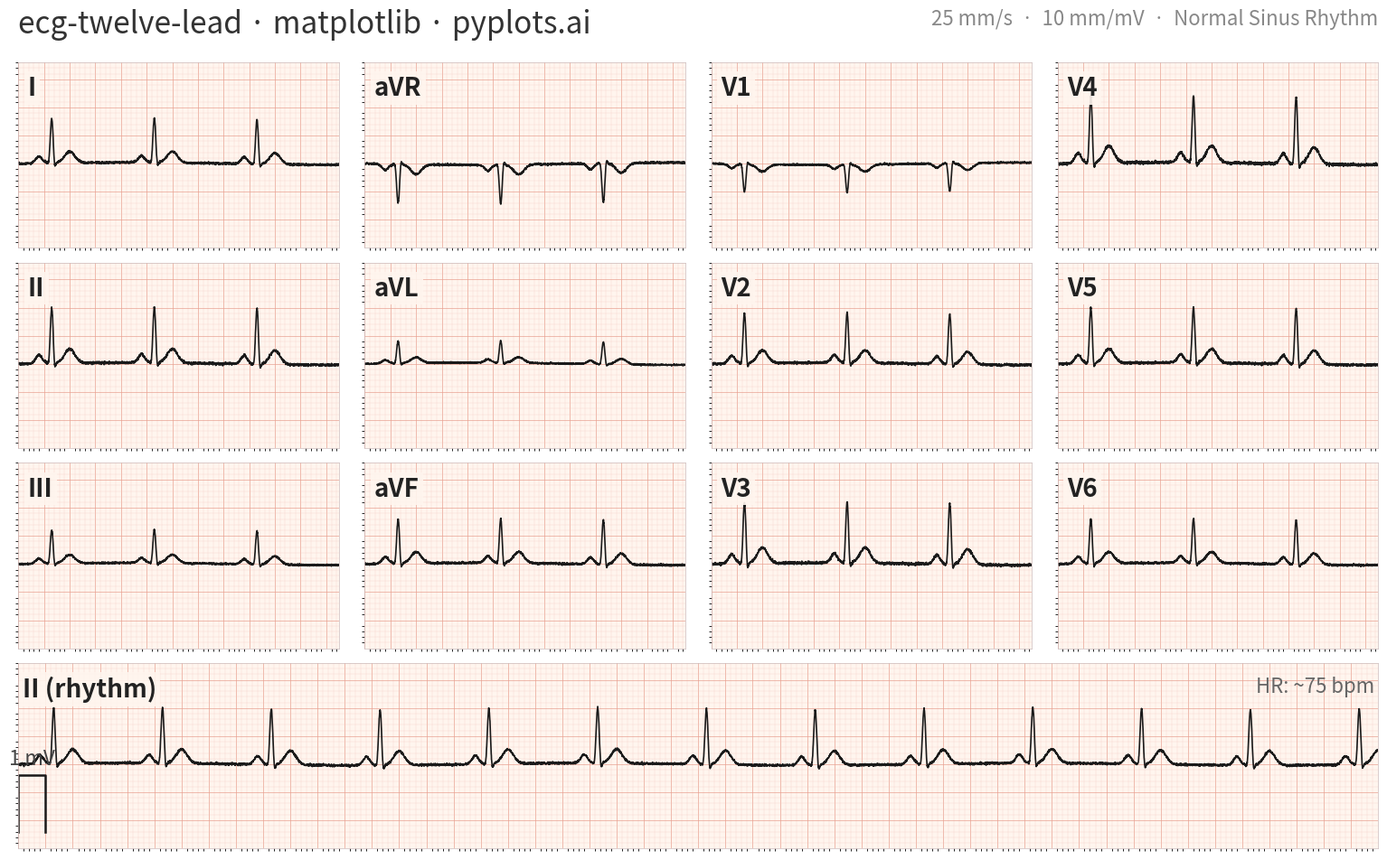

Write Python code to recreate this figure.
""" pyplots.ai
ecg-twelve-lead: ECG/EKG 12-Lead Waveform Display
Library: matplotlib 3.10.8 | Python 3.14.3
Quality: 90/100 | Created: 2026-03-19
"""

import matplotlib.pyplot as plt
import matplotlib.ticker as ticker
import numpy as np


np.random.seed(42)

# Data - synthetic ECG using Gaussian-based P-QRS-T model
sampling_rate = 1000
duration = 2.5
t = np.linspace(0, duration, int(sampling_rate * duration), endpoint=False)

# Beat parameters: (amplitude, center_within_beat, width)
wave_params = [
    (0.15, 0.16, 0.025),  # P wave
    (-0.10, 0.24, 0.008),  # Q wave
    (1.00, 0.26, 0.012),  # R wave
    (-0.20, 0.28, 0.008),  # S wave
    (0.25, 0.40, 0.040),  # T wave
]

beat_period = 0.8  # ~75 bpm
n_beats = int(np.ceil(duration / beat_period)) + 1

# Build signal template by summing Gaussian peaks for each beat
signal_template = np.zeros_like(t)
for i in range(n_beats):
    t_shifted = t - i * beat_period
    for amp, center, width in wave_params:
        signal_template += amp * np.exp(-((t_shifted - center) ** 2) / (2 * width**2))

baseline = 0.02 * np.sin(2 * np.pi * 0.3 * t)
noise = np.random.normal(0, 0.01, len(t))

# Lead-specific scaling (scale_factor, invert_flag)
lead_config = {
    "I": (0.8, False),
    "II": (1.0, False),
    "III": (0.6, False),
    "aVR": (0.7, True),
    "aVL": (0.4, False),
    "aVF": (0.8, False),
    "V1": (0.5, True),
    "V2": (0.9, False),
    "V3": (1.1, False),
    "V4": (1.2, False),
    "V5": (1.0, False),
    "V6": (0.8, False),
}

leads = {}
for name, (scale, invert) in lead_config.items():
    sig = signal_template * scale + baseline + noise * scale
    if invert:
        sig = -sig
    sig += np.random.normal(0, 0.005, len(t))
    leads[name] = sig

# Rhythm strip signal (10 seconds of Lead II)
t_long = np.linspace(0, 10.0, int(sampling_rate * 10.0), endpoint=False)
n_beats_long = int(np.ceil(10.0 / beat_period)) + 1
signal_long = np.zeros_like(t_long)
for i in range(n_beats_long):
    t_shifted = t_long - i * beat_period
    for amp, center, width in wave_params:
        signal_long += amp * np.exp(-((t_shifted - center) ** 2) / (2 * width**2))
signal_long += 0.02 * np.sin(2 * np.pi * 0.3 * t_long) + np.random.normal(0, 0.01, len(t_long))

# Clinical 3x4 grid layout
grid_layout = [["I", "aVR", "V1", "V4"], ["II", "aVL", "V2", "V5"], ["III", "aVF", "V3", "V6"]]

# Plot
ecg_bg = "#FFF5EE"
fig = plt.figure(figsize=(16, 10))
fig.patch.set_facecolor("white")
gs = fig.add_gridspec(4, 4, hspace=0.08, wspace=0.08, left=0.04, right=0.98, top=0.91, bottom=0.04)


def setup_ecg_grid(ax, x_min, x_max, y_min=-1.5, y_max=1.8):
    """Configure ECG paper grid using matplotlib's native tick/grid system."""
    ax.set_facecolor(ecg_bg)
    ax.set_xlim(x_min, x_max)
    ax.set_ylim(y_min, y_max)

    # Major grid: bold lines at 5mm intervals (0.2s horizontal, 0.5mV vertical)
    ax.xaxis.set_major_locator(ticker.MultipleLocator(0.2))
    ax.yaxis.set_major_locator(ticker.MultipleLocator(0.5))

    # Minor grid: fine lines at 1mm intervals (0.04s horizontal, 0.1mV vertical)
    ax.xaxis.set_minor_locator(ticker.MultipleLocator(0.04))
    ax.yaxis.set_minor_locator(ticker.MultipleLocator(0.1))

    ax.grid(which="minor", color="#F5C4B8", linewidth=0.3, alpha=0.6)
    ax.grid(which="major", color="#E8A090", linewidth=0.7, alpha=0.7)

    ax.set_xticklabels([])
    ax.set_yticklabels([])
    ax.tick_params(axis="both", length=0)

    for spine in ax.spines.values():
        spine.set_linewidth(0.5)
        spine.set_color("#CCBBBB")


for row_idx, row_leads in enumerate(grid_layout):
    for col_idx, lead_name in enumerate(row_leads):
        ax = fig.add_subplot(gs[row_idx, col_idx])
        setup_ecg_grid(ax, 0, duration)

        ax.plot(t, leads[lead_name], color="#1a1a1a", linewidth=1.2)

        ax.text(
            0.03,
            0.93,
            lead_name,
            transform=ax.transAxes,
            fontsize=20,
            fontweight="bold",
            color="#222222",
            va="top",
            bbox={"boxstyle": "square,pad=0.15", "facecolor": ecg_bg, "edgecolor": "none", "alpha": 0.9},
        )

# Rhythm strip (Lead II, full width)
ax_rhythm = fig.add_subplot(gs[3, :])
setup_ecg_grid(ax_rhythm, 0, 10.0)

ax_rhythm.plot(t_long, signal_long, color="#1a1a1a", linewidth=1.2)

ax_rhythm.text(
    0.003,
    0.93,
    "II (rhythm)",
    transform=ax_rhythm.transAxes,
    fontsize=20,
    fontweight="bold",
    color="#222222",
    va="top",
    bbox={"boxstyle": "square,pad=0.15", "facecolor": ecg_bg, "edgecolor": "none", "alpha": 0.9},
)

# Calibration marker: 1mV pulse
ax_rhythm.plot([0, 0, 0.2, 0.2], [-1.2, -0.2, -0.2, -1.2], color="#1a1a1a", linewidth=1.8)
ax_rhythm.text(0.1, -0.0, "1 mV", fontsize=16, ha="center", color="#444444", fontweight="medium")

# Heart rate annotation on rhythm strip
ax_rhythm.text(
    0.997,
    0.93,
    "HR: ~75 bpm",
    transform=ax_rhythm.transAxes,
    fontsize=16,
    ha="right",
    va="top",
    color="#666666",
    fontstyle="italic",
)

# Title and metadata
fig.suptitle(
    "ecg-twelve-lead · matplotlib · pyplots.ai",
    fontsize=24,
    fontweight="medium",
    x=0.04,
    y=0.97,
    ha="left",
    color="#333333",
)
fig.text(0.98, 0.97, "25 mm/s  ·  10 mm/mV  ·  Normal Sinus Rhythm", fontsize=16, ha="right", va="top", color="#888888")

# Save
plt.savefig("plot.png", dpi=300, bbox_inches="tight", facecolor="white")
